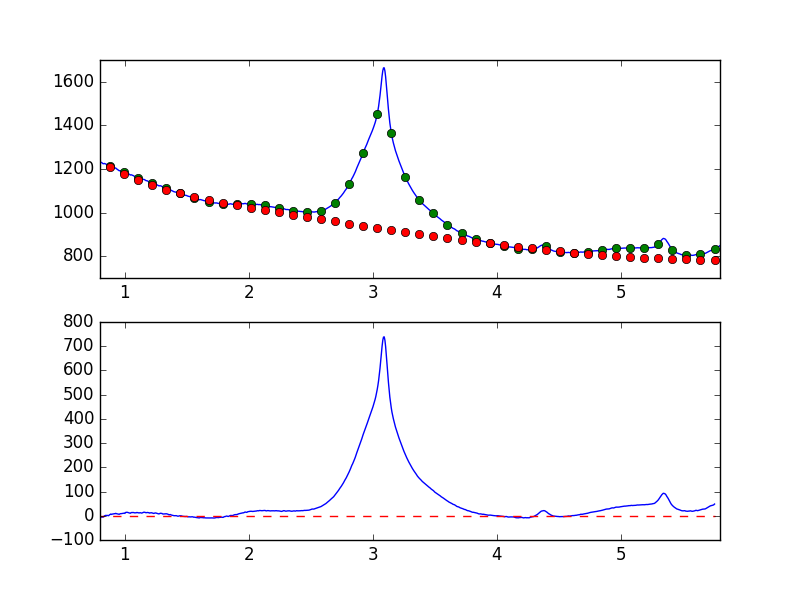

The data file committed next to this chart (first rows):
7.681951752392544019e-01, -8.760240887365398521e+00
7.738631750302433776e-01, -5.821107452056821785e+00
7.795311748212323533e-01, -5.598966784683852893e+00
7.851991746122213289e-01, -8.075136272329473286e+00
7.908671744032103046e-01, -8.856421583325072788e+00
7.965351741941992803e-01, -9.035346159441360214e+00
8.022031739851883669e-01, -9.189296723697907510e+00
8.078711737761772316e-01, -5.922271327239059246e+00
8.135391735671662072e-01, -5.020518997773478986e+00
8.192071733581552939e-01, -5.257837591132101807e+00
8.248751731491442696e-01, -6.001286681897909148e+00
8.305431729401332452e-01, -3.326299868090927703e+00
8.362111727311222209e-01, -2.201759821057294175e-01
8.418791725221110855e-01, 4.577158311626590148e-01
8.475471723131001722e-01, 1.722396075256710901e+00
8.532151721040891479e-01, 8.401059568445816694e-01
8.588831718950781235e-01, 1.633849377906017253e+00
8.645511716860672102e-01, 5.993597326084909582e-01
8.702191714770560749e-01, 2.263889698076582135e-01
8.758871712680450505e-01, 3.880055249295537578e+00
8.815551710590340262e-01, 5.180603683990511854e+00
8.872231708500230019e-01, 7.115458413292572004e+00
8.928911706410120885e-01, 5.344617104408371233e+00
8.985591704320010642e-01, 7.047600201027535149e+00
9.042271702229900399e-01, 7.161618576526961988e+00
9.098951700139790155e-01, 7.765118455846732104e+00
9.155631698049678802e-01, 8.534202313926471106e+00
9.212311695959569668e-01, 8.366408172579667735e+00
9.268991693869459425e-01, 1.000131506924685709e+01
9.325671691779349182e-01, 8.541783291367437414e+00
9.382351689689240049e-01, 7.921117462318306934e+00
9.439031687599129805e-01, 7.016347791414091262e+00
9.495711685509018452e-01, 7.004919527031688631e+00
9.552391683418909318e-01, 5.999946862860952024e+00
9.609071681328797965e-01, 7.865032273841279675e+00
9.665751679238688832e-01, 8.728426672412069820e+00
9.722431677148579698e-01, 8.787838978825675440e+00
9.779111675058468345e-01, 9.335948816459222144e+00
9.835791672968358101e-01, 9.580474871189153419e+00
9.892471670878246748e-01, 1.062793953983032225e+01
9.949151668788137615e-01, 1.074904978951008161e+01
1.000583166669802848e+00, 9.893921793682011412e+00
1.006251166460791602e+00, 1.350362398079300874e+01
1.011919166251780799e+00, 1.412050898561778922e+01
1.017587166042769553e+00, 1.425189526324106737e+01
1.023255165833758751e+00, 1.380695673750096830e+01
1.028923165624747726e+00, 1.268400307442016128e+01
1.034591165415736702e+00, 1.197958612752290719e+01
1.040259165206725678e+00, 1.091196185189596690e+01
1.045927164997714431e+00, 1.056474264793723705e+01
1.051595164788703629e+00, 1.308196572073370589e+01
1.057263164579692605e+00, 1.331982647849690693e+01
1.062931164370681802e+00, 1.394799689193791892e+01
1.068599164161670556e+00, 1.339652490833009324e+01
1.074267163952659310e+00, 1.276989695151041815e+01
1.079935163743648507e+00, 1.199156917187747240e+01
1.085603163534637483e+00, 1.227442643076778950e+01
1.091271163325626681e+00, 1.227874128483040295e+01
1.096939163116615434e+00, 1.349217886883843676e+01
1.102607162907604632e+00, 1.304571486444137918e+01
1.108275162698593386e+00, 1.239490991422553634e+01
... 839 more rows
